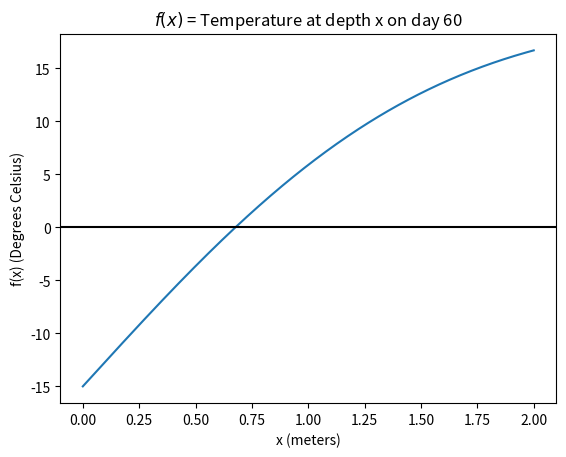

Source code (Python):
import numpy as np
import scipy
from scipy import special
import matplotlib.pyplot as plt

x = np.linspace(0,2,500)
def f(x):
    return 35 * scipy.special.erf(x / (2 * np.sqrt(0.715392))) - 15
y = f(x)
plt.plot(x, y)
plt.title(f'$f(x)$ = Temperature at depth x on day 60')
plt.axhline(y=0, color='k')
plt.xlabel('x (meters)')
plt.ylabel('f(x) (Degrees Celsius)')
plt.show()

def bisection(f, a, b, tol):
    #    Inputs:
    #     f,a,b       - function and endpoints of initial interval
    #      tol  - bisection stops when interval length < tol

    #    Returns:
    #      astar - approximation of root
    #      ier   - error message
    #            - ier = 1 => Failed
    #            - ier = 0 == success

    #     first verify there is a root we can find in the interval

    fa = f(a)
    fb = f(b);
    if (fa * fb > 0):
        ier = 1
        astar = a
        return [astar, ier]

    #   verify end points are not a root
    if (fa == 0):
        astar = a
        ier = 0
        return [astar, ier]

    if (fb == 0):
        astar = b
        ier = 0
        return [astar, ier]

    count = 0
    d = 0.5 * (a + b)
    while (abs(d - a) > tol):
        fd = f(d)
        print(count)
        if (fd == 0):
            astar = d
            ier = 0
            return [astar, ier]
        if (fa * fd < 0):
            b = d
        else:
            a = d
            fa = fd
        d = 0.5 * (a + b)
        count = count + 1
    #      print('abs(d-a) = ', abs(d-a))

    astar = d
    ier = 0
    return [astar, ier]

bisection(f, 0, 2, 1e-13)

def newton(f,fp,p0,tol,Nmax):
    """
    Newton iteration.
    Inputs:
    f,fp - function and derivative
    p0 - initial guess for root
    tol - iteration stops when p_n,p_{n+1} are within tol
    Nmax - max number of iterations
    Returns:
    p - an array of the iterates
    pstar - the last iterate
    info - success message
    - 0 if we met tol
    - 1 if we hit Nmax iterations (fail)
    """
    p = [p0]
    for it in range(Nmax):
        p1 = p0-f(p0)/fp(p0)
        p.append(p1)
        if (abs(p1-p0) < tol):
            pstar = p1
            info = 0
            return [np.array(p),pstar,info,it]
        p0 = p1
    pstar = p1
    info = 1
    return [np.array(p),pstar,info,it]

fp = lambda x: (35)/(np.sqrt(np.pi*0.715392)) * np.exp(-x**2/(4 * 0.715392))
p0 = 2
Nmax = 100
tol = 1e-13
(p,pstar,info,it) = newton(f,fp,p0,tol, Nmax)
print('the approximate root is', '%16.16e' % pstar)
print('the error message reads:', '%d' % info)
print('Number of iterations:', '%d' % it)

def secant(f, x0, x1, Nmax, tol):
    pvals = [x0, x1]
    if np.abs(f(x0) - f(x1)) == 0:
        ier = 1
        p = x1
        return [np.array(pvals), p, ier]
    for i in range(Nmax):
        x2 = x1 - (f(x1)*(x1 - x0))/(f(x1) - f(x0))
        pvals.append(x2)
        if np.abs(x1 - x2) < tol:
            p = x2
            ier = 0
            return [np.array(pvals), p, ier]
        x0 = x1
        x1 = x2
        if np.abs(f(x1) - f(x0)) == 0:
            p = x2
            ier = 1
            return [np.array(pvals), p, ier]
    p = x2
    ier = 1
    return [np.array(pvals), p, ier]

def f1(x):
    return x**6 - x - 1
def f1p(x):
    return 6*x**5 - 1

Nmax = 100
tol = 1e-13
p0 = 2
(p, pstar, info, it) = newton(f1,f1p,p0,tol,Nmax)

(pvals, p1, ier) = secant(f1,2,1,Nmax,tol)

p - 1.134724138402
pvals - 1.134724138402